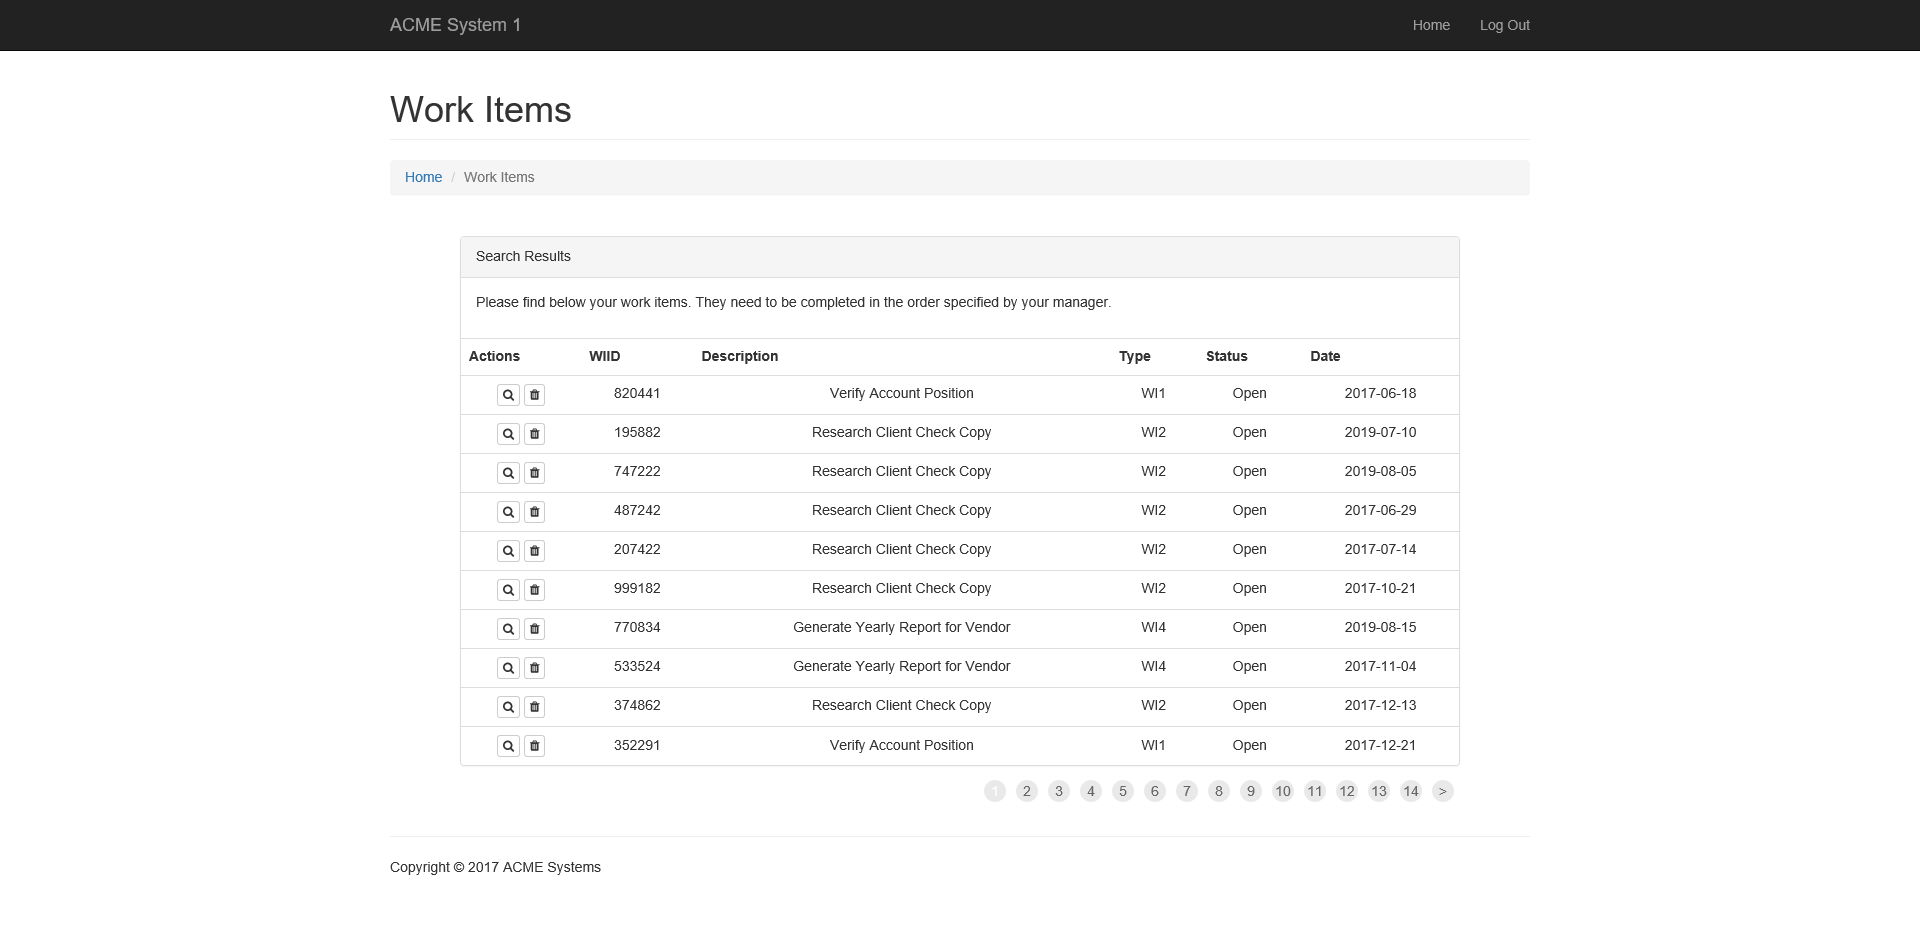
Task: Robotic Enterprise Framework
Workflow: System1_Extract_WorkItems

Step 1: Attach Browser 'ACMESyste Page' in window 'ACME System 1 - Work Items'

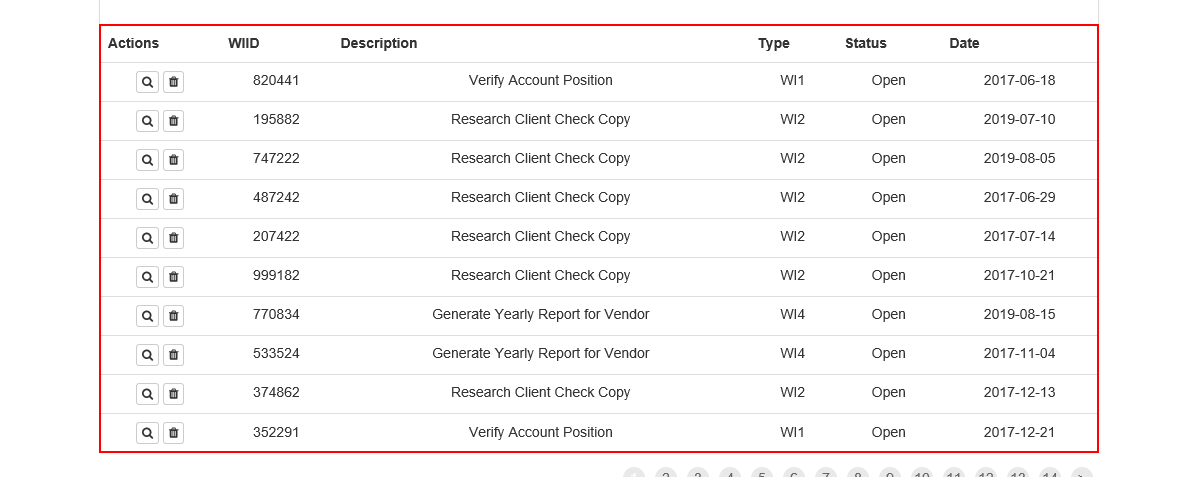
Step 2: get-text from the table